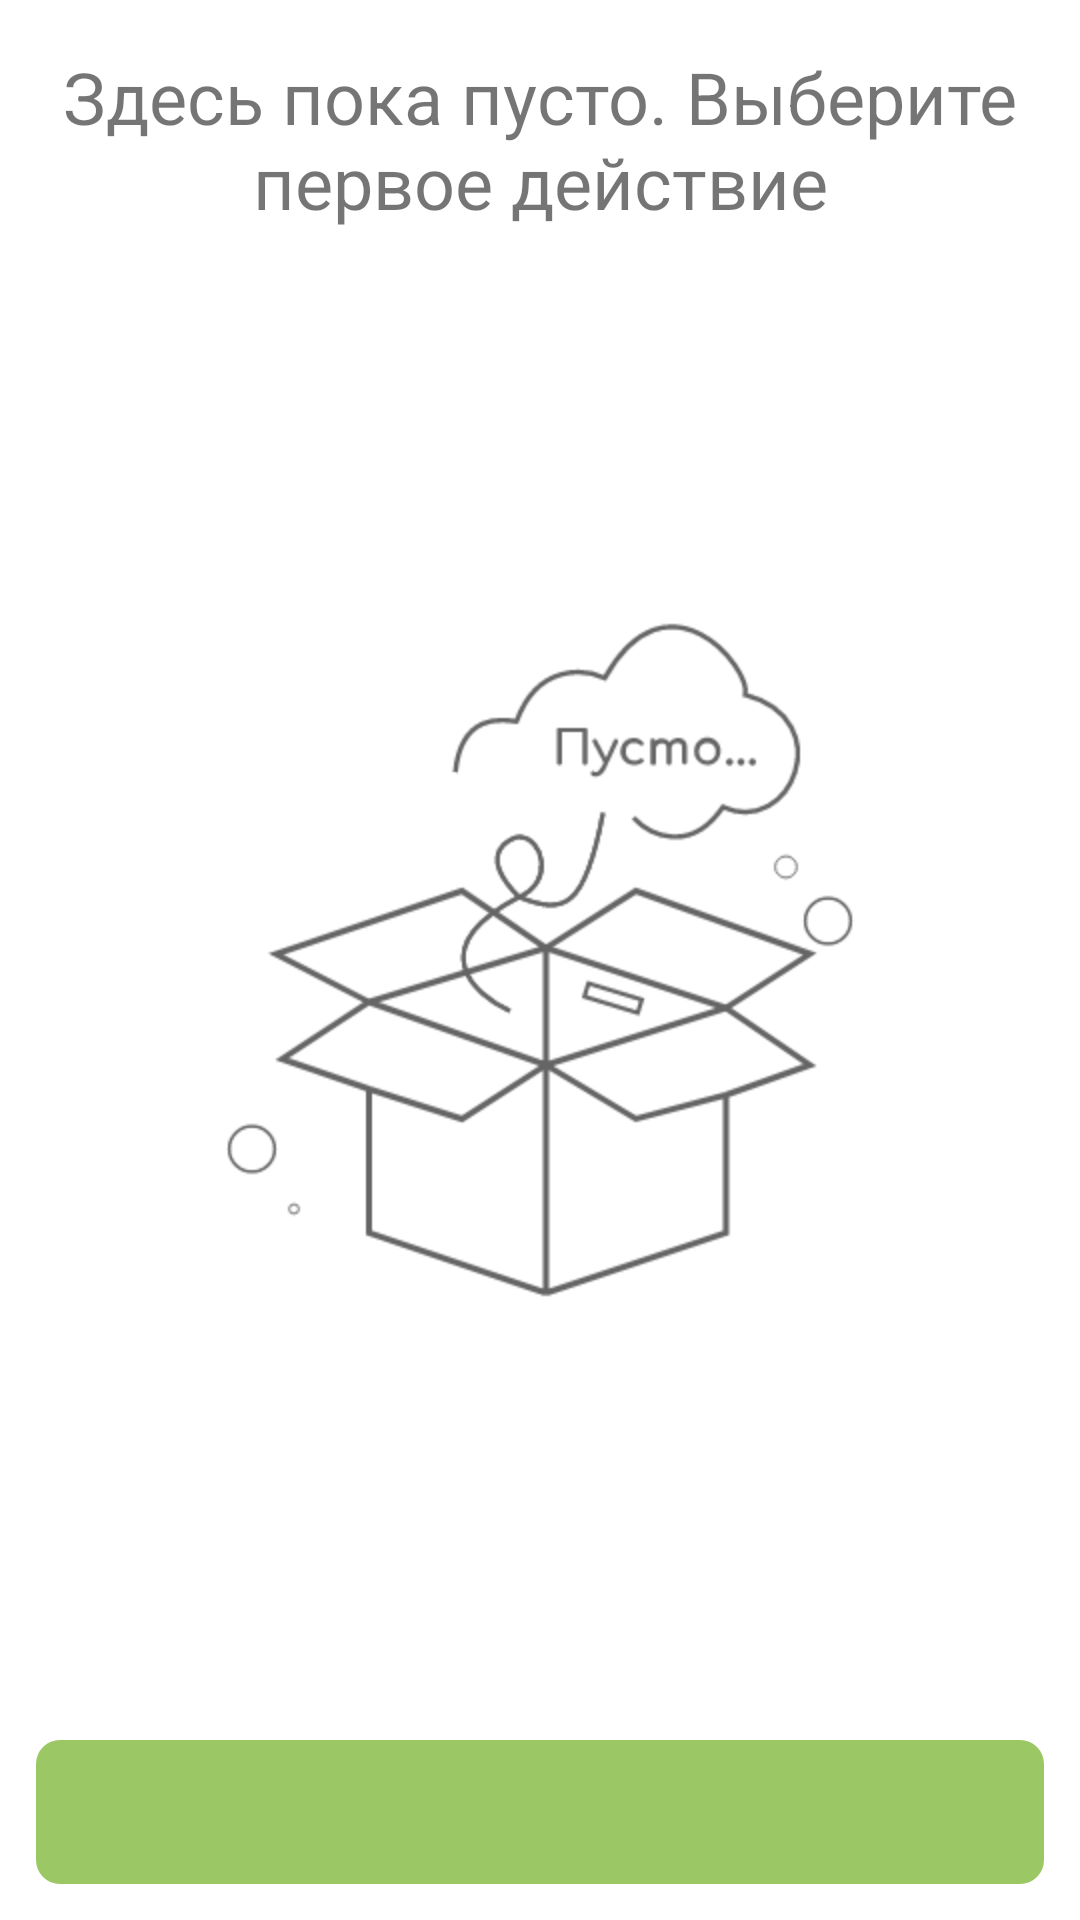

Android layout source for this screen:
<!-- AndroidManifest.xml: application theme Theme.REUSER -->
<!-- res/layout/activity_actions_selected.xml -->
<?xml version="1.0" encoding="utf-8"?>
<androidx.coordinatorlayout.widget.CoordinatorLayout xmlns:android="http://schemas.android.com/apk/res/android"
    xmlns:app="http://schemas.android.com/apk/res-auto"
    android:layout_width="match_parent"
    android:layout_height="match_parent">

    <androidx.constraintlayout.widget.ConstraintLayout
        android:layout_width="match_parent"
        android:layout_height="match_parent"
        android:orientation="vertical">


        <androidx.constraintlayout.widget.ConstraintLayout
            android:id="@+id/ll_ifEmpty"

            android:layout_width="match_parent"
            android:layout_height="match_parent"
            android:orientation="vertical"
            app:layout_constraintEnd_toEndOf="parent"
            app:layout_constraintTop_toTopOf="parent">

            <TextView
                android:id="@+id/textView"
                android:layout_width="match_parent"
                android:layout_height="wrap_content"
                android:layout_marginTop="16dp"
                android:gravity="center_horizontal"
                android:paddingStart="16dp"
                android:paddingEnd="16dp"
                android:text="Здесь пока пусто. Выберите первое действие"
                android:textSize="24sp"
                app:layout_constraintTop_toTopOf="parent" />


            <ImageView
                android:layout_width="wrap_content"
                android:layout_height="wrap_content"
                android:layout_gravity="center"
                android:scaleX="2"
                android:scaleY="2"
                android:src="@drawable/ic_empty_box"
                app:layout_constraintBottom_toBottomOf="parent"
                app:layout_constraintEnd_toEndOf="parent"
                app:layout_constraintStart_toStartOf="parent"
                app:layout_constraintTop_toTopOf="parent" />


        </androidx.constraintlayout.widget.ConstraintLayout>

        <LinearLayout
            android:id="@+id/ll_not_empty"
            android:layout_width="match_parent"
            android:layout_height="match_parent"
            android:orientation="vertical"
            android:visibility="gone">

            <com.google.android.material.textfield.TextInputLayout
                android:id="@+id/til_name"
                style="@style/Widget.MaterialComponents.TextInputLayout.OutlinedBox"
                android:layout_width="match_parent"
                android:padding="8dp"
                android:layout_height="wrap_content">


                <com.google.android.material.textfield.TextInputEditText
                    android:id="@+id/et_name"
                    android:layout_width="match_parent"
                    android:imeOptions="actionDone"
                    android:inputType="text"
                    android:layout_height="wrap_content"
                    android:hint="Введите название метки" />
            </com.google.android.material.textfield.TextInputLayout>

            <androidx.recyclerview.widget.RecyclerView
                android:id="@+id/rv_selected_actions"
                android:layout_width="match_parent"
                android:layout_height="0dp"
                android:layout_weight="1"
                app:layout_constraintBottom_toTopOf="@+id/btn_actions_selected"
                app:layout_constraintTop_toBottomOf="@+id/ll_ifEmpty" />
        </LinearLayout>

        <LinearLayout
            android:layout_width="match_parent"
            android:layout_height="wrap_content"
            android:layout_gravity="bottom"
            android:orientation="horizontal"
            android:padding="4dp"
            app:layout_constraintBottom_toBottomOf="parent">


            <ImageButton
                android:id="@+id/fab_add"
                android:layout_width="0dp"
                android:layout_height="48dp"
                android:layout_weight="3"
                android:layout_margin="8dp"
                android:src="@drawable/ic_baseline_add_24"
                android:background="@drawable/rounded_button"
                android:backgroundTint="#FFD180"
                android:visibility="gone" />

            <ImageButton
                android:id="@+id/fab_ok"
                android:layout_width="0dp"
                android:layout_height="48dp"
                android:layout_weight="1"
                android:layout_margin="8dp"
                android:src="@drawable/ic_baseline_arrow_forward_24"
                android:background="@drawable/rounded_button"
                android:backgroundTint="#9BC865" />
        </LinearLayout>
    </androidx.constraintlayout.widget.ConstraintLayout>



</androidx.coordinatorlayout.widget.CoordinatorLayout>
<!-- resources referenced by this layout -->
<resources>
  <!-- drawable ic_empty_box: vector/xml drawable (drawable, 6255 chars, omitted) -->
  <!-- drawable rounded_button (drawable) -->
  <?xml version="1.0" encoding="utf-8"?>
  <shape xmlns:android="http://schemas.android.com/apk/res/android" android:shape="rectangle">
      <corners android:radius="8dp" />
      <solid android:color="@color/white"/>
  </shape>
  <style name="Theme.REUSER" parent="Theme.MaterialComponents.DayNight.NoActionBar">
  
          <item name="colorPrimary">@color/primaryColor</item>
          <item name="colorPrimaryDark">@color/primaryDarkColor</item>
          <item name="colorOnPrimary">@color/primaryTextColor</item>
          <item name="colorSecondary">@color/secondaryColor</item>
          <item name="colorOnSecondary">@color/secondaryTextColor</item>
          <item name="android:statusBarColor" tools:targetApi="l">@color/primaryDarkColor</item>
      </style>
  <color name="white">#FFFFFF</color>
  <color name="primaryColor">#90a4ae</color>
  <color name="primaryDarkColor">#62757f</color>
  <color name="primaryTextColor">#000000</color>
  <color name="secondaryColor">#b2dfdb</color>
  <color name="secondaryTextColor">#000000</color>
</resources>
